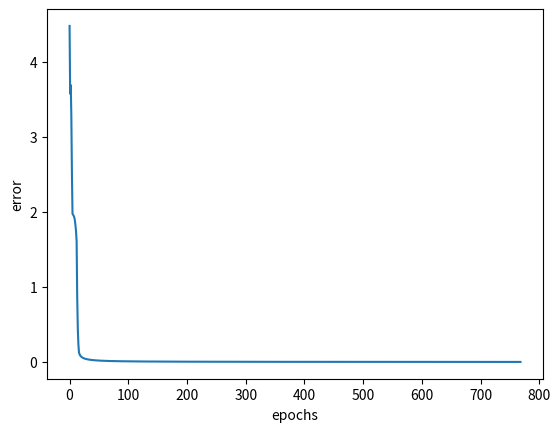

The script that saved this image:
import numpy as np
import matplotlib.pyplot as plt


def tanh(x):
    return np.tanh(x)


def tanh_prime(x):
    return 1 - x * x


def train(X, Y, lr=2., epoch=5000, err_break=1e-3,
          wo=np.ones((13, 1)), w1=np.ones((5, 1)), w2=np.ones((5, 1))):
    list_err = []
    for num_epoch in range(epoch):
        loss = 0
        for (x_tmp, y) in list(zip(X, Y)):
            len_input = len(w1) - 1
            len_hidden = len(x_tmp) - (len_input - 1)
            # Forward
            # v = [v1, v2, 1]; x = [..., 1]
            # net1: v1 = sigmoid(z1); z1 = x @ w1
            # net2: v2 = sigmoid(z2); z2 = x @ w2
            # out : o  = sigmoid(z ); z  = v @ wo
            # loss: sum( (y - o) * (y - o)/ 2. )
            x = []
            for start in range(len_hidden):
                end = start + len_input
                x.append(x_tmp[start:end])
            x  = np.hstack((np.asarray(x), np.ones((len(x), 1))))
            v1 = tanh(x @ w1)  # v1
            v2 = tanh(x @ w2)  # v2
            v = np.vstack((v1, v2))
            v = np.concatenate((v, [[1]]))
            o = tanh(v.transpose() @ wo)
            loss = loss + ((y - o) * (y - o))[0][0] / 2.
            # Backward
            # For o, v
            # d loss / d o = (o - y)
            # d loss / d v = (d z / d v)(d loss / d z) = wo * (d loss / d z)
            # For z, z1, z2
            # d o  / d z  = sigmoid_prime(o )
            # d v1 / d z1 = sigmoid_prime(v1)
            # d v2 / d z2 = sigmoid_prime(v2)
            # d loss / d z  = (d o  / d z )(d loss / d o )   = (d o  / d z ) * (o - y)
            #               = sigmoid_prime(o ) * (o - y)
            # d loss / d z1 = (d v1 / d z1)(d loss / d v)[1] = (d v1 / d z1) * (d loss / d v)[1]
            #               = sigmoid_prime(v1) * { wo * (d loss / d z) }[1]
            #               = sigmoid_prime(v1) * wo[1] * (d loss / d z)
            # d loss / d z2 = (d v2 / d z2)(d loss / d v)[2] = (d v2 / d z2) * (d loss / d v)[2]
            #               = sigmoid_prime(v2) * { wo * (d loss / d z) }[2]
            #               = sigmoid_prime(v2) * wo[2] * (d loss / d z)
            delta_zo = tanh_prime(o) * (o - y)  # d loss / d z
            delta_z1 = tanh_prime(v1) * (wo @ delta_zo)[0:len_hidden]  # d loss / d z1
            delta_z2 = tanh_prime(v2) * (wo @ delta_zo)[len_hidden:-1]  # d loss / d z2
            # For wo, w1, w2
            # d loss / d wo =  (d z  / d wo)(d loss / d z ) = v  * (d loss / d z )
            # d loss / d w1 =  (d z1 / d w1)(d loss / d z1) = x' * (d loss / d z1)
            # d loss / d w2 =  (d z1 / d w2)(d loss / d z2) = x' * (d loss / d z2)
            delta_wo = v @ delta_zo  # d loss / d wo
            delta_w1 = x.transpose() @ delta_z1  # d loss / d w1
            delta_w2 = x.transpose() @ delta_z2  # d loss / d w2
            # update: w := w - lr * (d loss / d w)
            wo = wo - lr * delta_wo
            w1 = w1 - lr * delta_w1
            w2 = w2 - lr * delta_w2
        list_err.append(loss)
        if loss < err_break:
            print('Run ' + str(num_epoch) + ' epochs')
            break
    return wo, w1, w2, list_err


if __name__ == "__main__":
    X = np.array([
        [0, 0, 0.8, 0.4, 0.4, 0.1, 0, 0, 0],
        [0, 0.3, 0.3, 0.8, 0.3, 0, 0, 0, 0],
        [0, 0, 0, 0, 0.3, 0.3, 0.8, 0.3, 0],
        [0, 0, 0, 0, 0, 0.8, 0.4, 0.4, 0.1],
        [0.8, 0.4, 0.4, 0.1, 0, 0, 0, 0, 0],
        [0, 0, 0, 0, 0, 0.3, 0.3, 0.8, 0.3],
    ])
    Y = np.asarray([[-1, 1, 1, -1, -1, 1]]).transpose()
    wo_init = np.asarray([[1.20973877, -1.07518386, 0.80691921, -0.29078347, -0.22094764,
                           -0.16915604, 1.10083444, 0.08251052, -0.00437558, -1.72255825,
                           1.05755642, -2.51791281, -1.91064012]]).transpose()
    w1_init = np.asarray([[1.73673761, 1.89791391, -2.10677342, -0.14891209, 0.58306155]]).transpose()
    w2_init = np.asarray([[-2.25923303, 0.13723954, -0.70121322, -0.62078008, -0.47961976]]).transpose()
    wo, w1, w2, list_err = train(X, Y, lr=0.2, epoch=1000, wo=wo_init, w1=w1_init, w2=w2_init)
    print('hidden layer 1, neuron 1 weights\n', w1)
    print('hidden layer 1, neuron 2 weights\n', w2)
    print('hidden layer 2, neuron 1 weights\n', wo)

    plt.plot(list_err)
    plt.ylabel('error')
    plt.xlabel('epochs')
    plt.show()
    for ind, (x_tmp, y) in enumerate(list(zip(X, Y))):
        len_input = len(w1) - 1
        len_hidden = len(x_tmp) - (len_input - 1)
        x = []
        for start in range(len_hidden):
            end = start + len_input
            x.append(x_tmp[start:end])
        x = np.hstack((np.asarray(x), np.ones((len(x), 1))))
        v1 = tanh(x @ w1)  # v1
        v2 = tanh(x @ w2)  # v2
        v = np.vstack((v1, v2))
        v = np.concatenate((v, [[1]]))
        o = tanh(sum(v * wo))
        print(str(ind) + ": produced: " + str(o) + " wanted " + str(y))